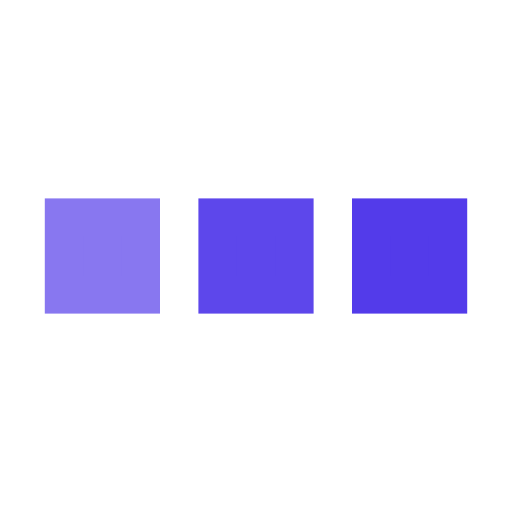
t = 0.00 s
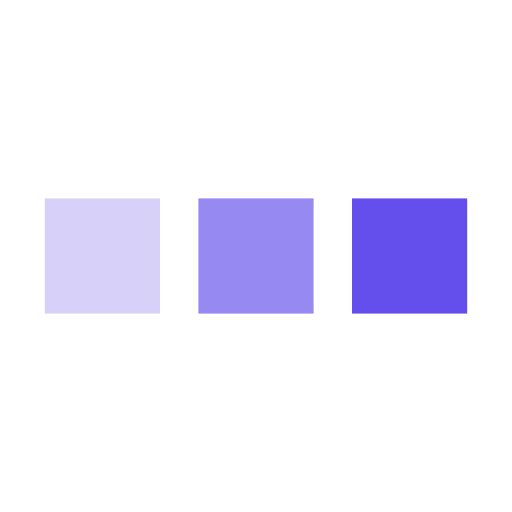
t = 0.25 s
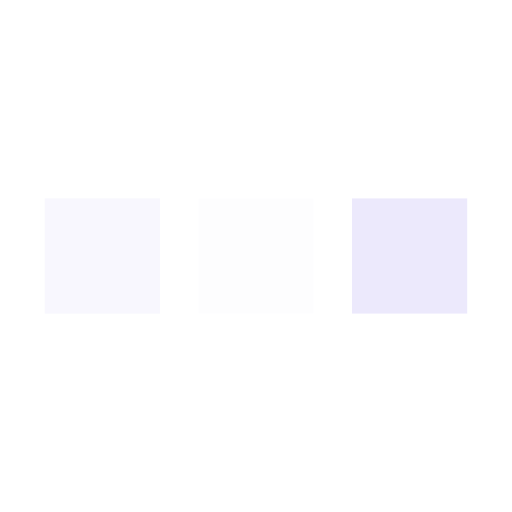
t = 0.75 s
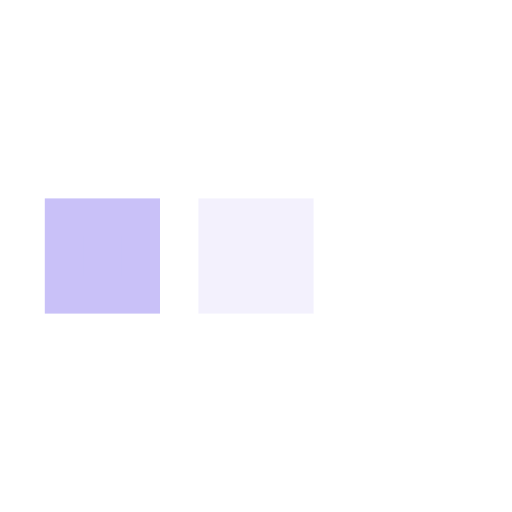
t = 1.00 s
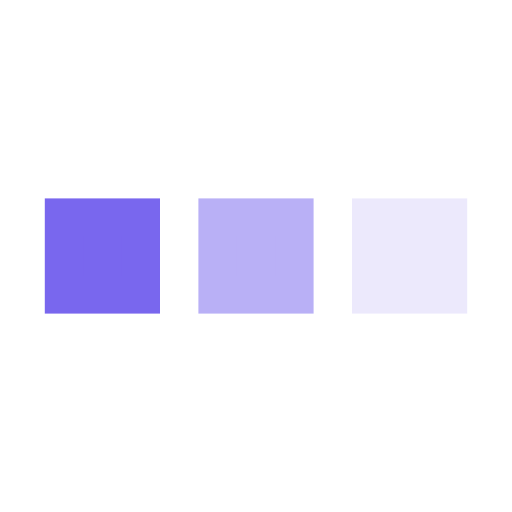
t = 1.25 s
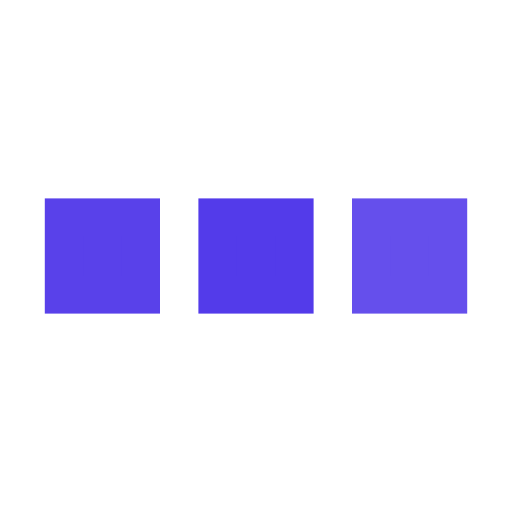
t = 1.75 s

The animated SVG that drew these frames (rendered in a browser with its animation timeline set to each time). Animation: 3 SMIL elements (animate=3); one cycle of 2.00 s, repeats indefinitely.

<svg xmlns='http://www.w3.org/2000/svg' viewBox='0 0 200 200'><rect fill='#533BEA' stroke='#533BEA' stroke-width='15' width='30' height='30' x='25' y='85'><animate attributeName='opacity' calcMode='spline' dur='2' values='1;0;1;' keySplines='.5 0 .5 1;.5 0 .5 1' repeatCount='indefinite' begin='-.4'></animate></rect><rect fill='#533BEA' stroke='#533BEA' stroke-width='15' width='30' height='30' x='85' y='85'><animate attributeName='opacity' calcMode='spline' dur='2' values='1;0;1;' keySplines='.5 0 .5 1;.5 0 .5 1' repeatCount='indefinite' begin='-.2'></animate></rect><rect fill='#533BEA' stroke='#533BEA' stroke-width='15' width='30' height='30' x='145' y='85'><animate attributeName='opacity' calcMode='spline' dur='2' values='1;0;1;' keySplines='.5 0 .5 1;.5 0 .5 1' repeatCount='indefinite' begin='0'></animate></rect></svg>
